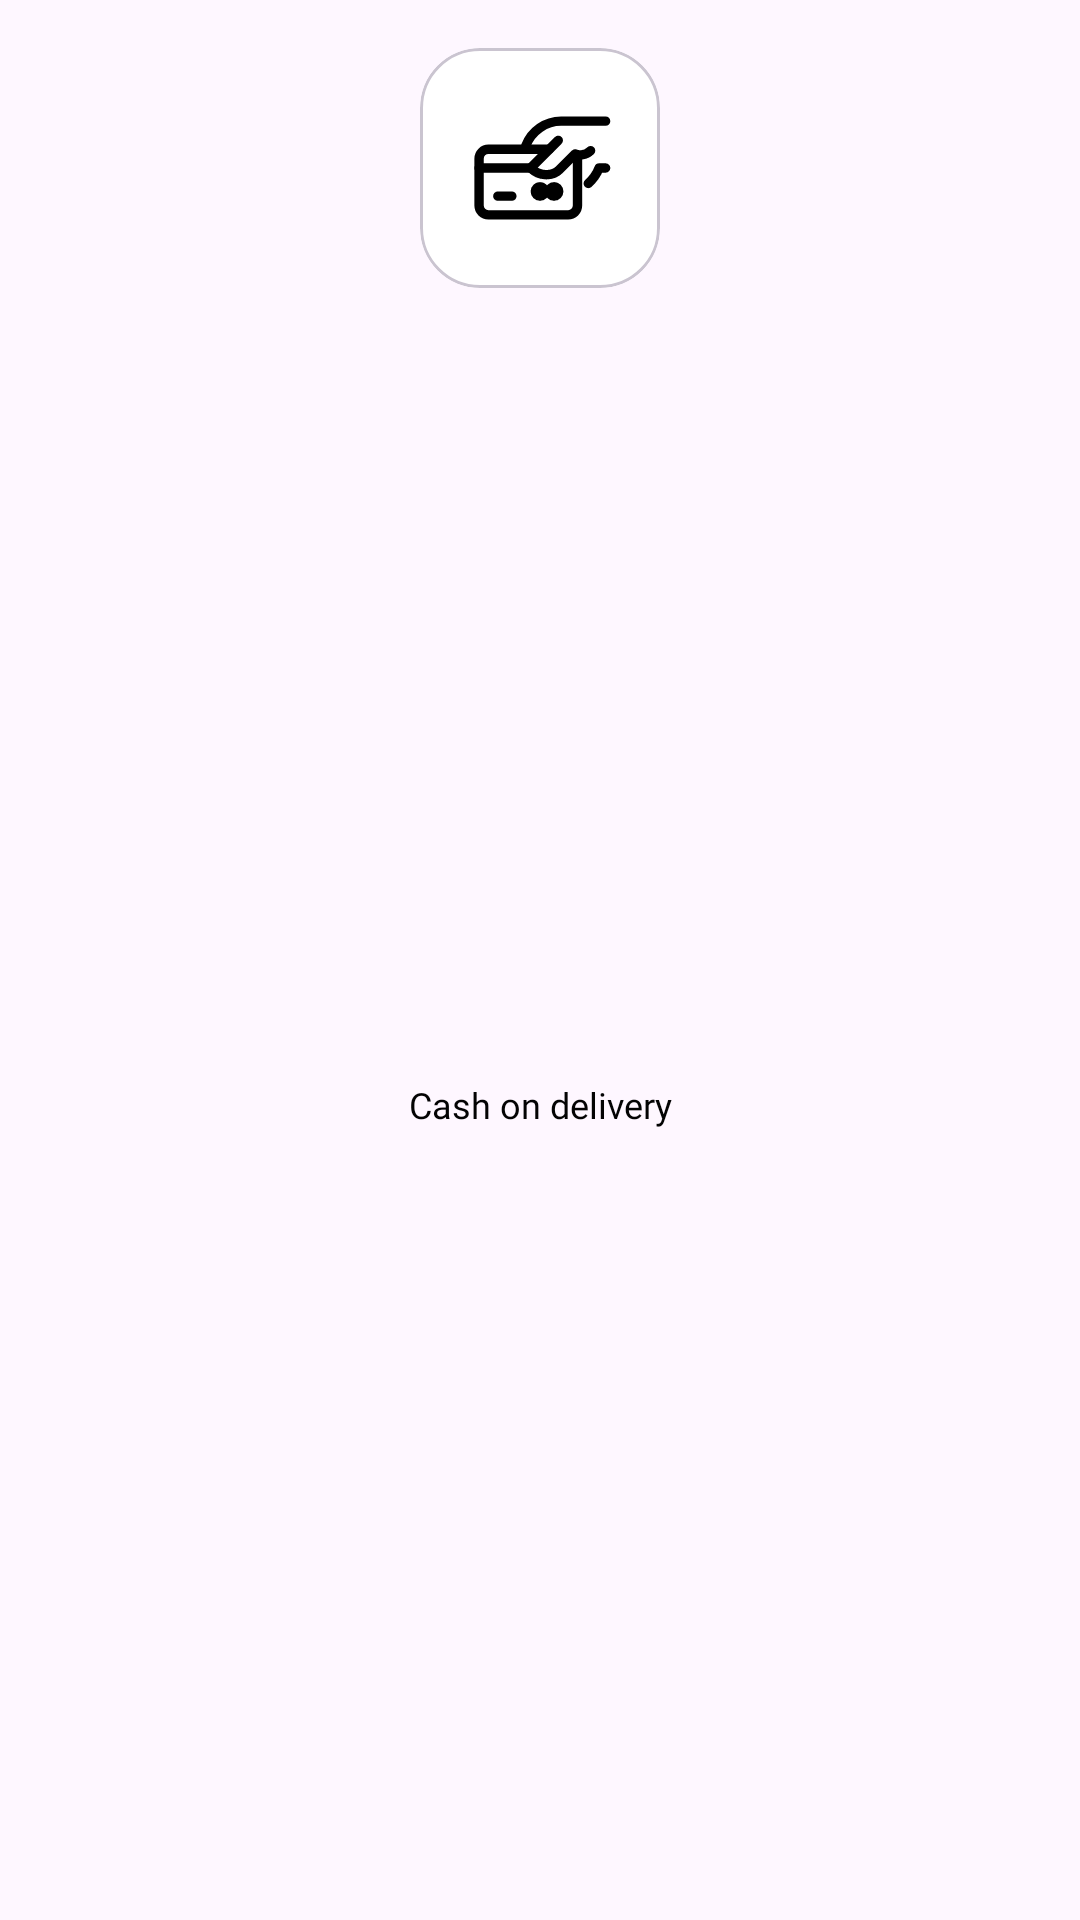

Layout XML and referenced resources for this Android screen:
<!-- AndroidManifest.xml: application theme Theme.MyApplication -->
<!-- res/layout/facilities_tiles.xml -->
<?xml version="1.0" encoding="utf-8"?>
<androidx.constraintlayout.widget.ConstraintLayout xmlns:android="http://schemas.android.com/apk/res/android"
    xmlns:app="http://schemas.android.com/apk/res-auto"
    xmlns:tools="http://schemas.android.com/tools"
    android:layout_width="120dp"
    android:layout_height="150dp"
    >

    <com.google.android.material.card.MaterialCardView
        android:id="@+id/materialCardView3"
        android:layout_width="80dp"
        android:layout_height="80dp"
        android:layout_marginTop="16dp"
        android:background="@color/light_gray"
        android:backgroundTint="@color/white"
        app:cardCornerRadius="20dp"
        app:layout_constraintEnd_toEndOf="parent"
        app:layout_constraintStart_toStartOf="parent"
        app:layout_constraintTop_toTopOf="parent">

        <ImageView
            android:id="@+id/image_feature"
            android:layout_width="50dp"
            android:layout_height="50dp"
            android:scaleType="centerCrop"
            android:layout_gravity="center"
            android:src="@drawable/ic_ecom_cod">
        </ImageView>

    </com.google.android.material.card.MaterialCardView>

    <TextView
        android:id="@+id/name_feature"
        android:layout_width="0dp"
        android:gravity="center_vertical|center_horizontal"
        android:layout_height="wrap_content"
        android:layout_marginStart="24dp"
        android:layout_marginEnd="24dp"
        android:textColor="@color/dark_black"
        android:fontFamily="@font/roboto"
        android:inputType="textMultiLine"
        android:text="Cash on delivery"
        android:textSize="12sp"
        app:layout_constraintBottom_toBottomOf="parent"
        app:layout_constraintEnd_toEndOf="parent"
        app:layout_constraintStart_toStartOf="parent"
        app:layout_constraintTop_toBottomOf="@+id/materialCardView3" />


</androidx.constraintlayout.widget.ConstraintLayout>
<!-- resources referenced by this layout -->
<resources>
  <color name="dark_black">#030303</color>
  <color name="light_gray">#F6F6F6</color>
  <color name="white">#FFFFFFFF</color>
  <!-- drawable ic_ecom_cod: vector/xml drawable (drawable, 2222 chars, omitted) -->
  <style name="Theme.MyApplication" parent="Theme.Material3.DayNight.NoActionBar">
          
          <item name="colorPrimary">@color/dark_black</item>
          <item name="colorPrimaryVariant">@color/dark_black</item>
          <item name="colorOnPrimary">@color/special_gray</item>
          
          <item name="colorSecondary">@color/text_gray</item>
          <item name="colorSecondaryVariant">@color/text_gray</item>
          <item name="colorOnSecondary">@color/black</item>
          
          <item name="android:statusBarColor" tools:targetApi="l">?attr/colorPrimaryVariant</item>
          
      </style>
  <color name="special_gray">#D9D9D9  </color>
  <color name="text_gray">#686868</color>
  <color name="black">#FF000000</color>
</resources>
